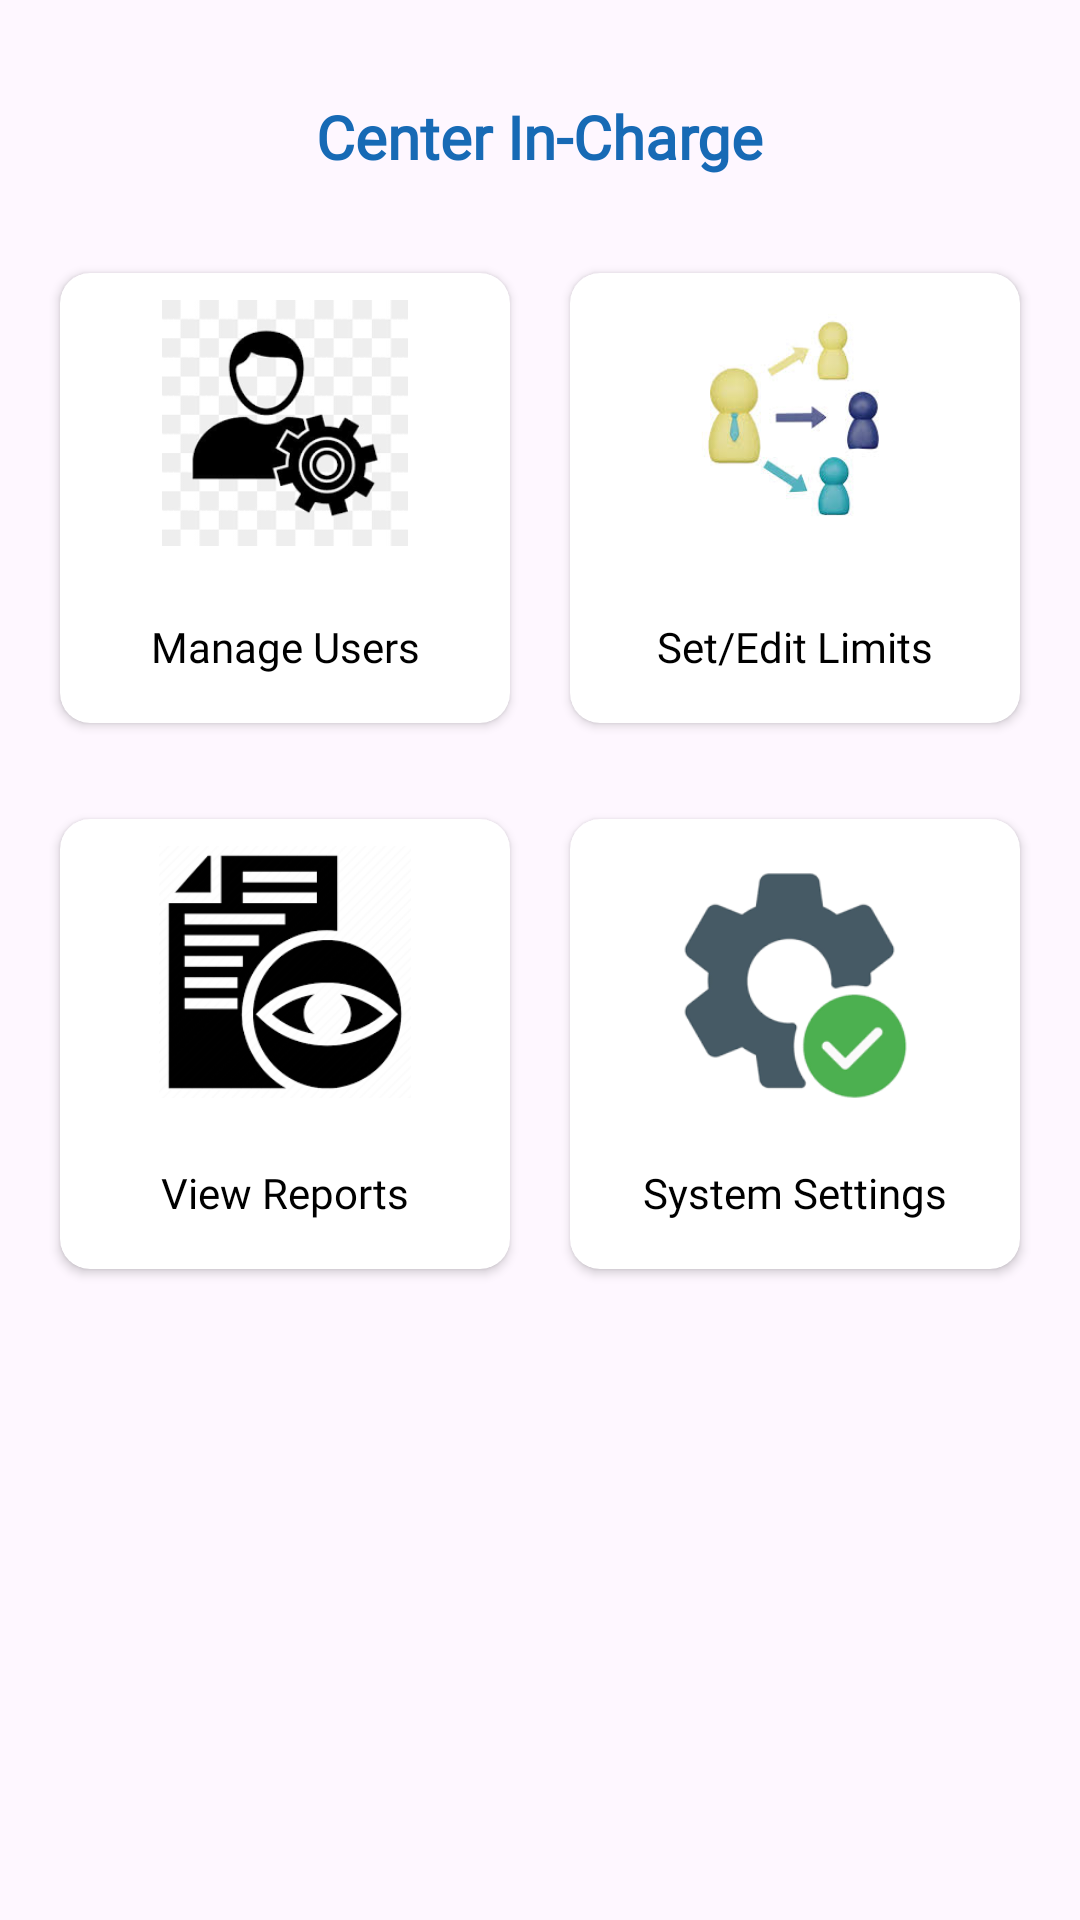

The Android layout XML behind this screen, and the referenced resources:
<!-- AndroidManifest.xml: application theme Base.Theme.SarghodhaPC -->
<!-- res/layout/fragment_admin__dashboard_.xml -->
<?xml version="1.0" encoding="utf-8"?>
<FrameLayout xmlns:android="http://schemas.android.com/apk/res/android"
    xmlns:app="http://schemas.android.com/apk/res-auto"
    xmlns:tools="http://schemas.android.com/tools"
    android:layout_width="match_parent"
    android:layout_height="match_parent"
    tools:context=".UI.Fragments.Admin_Dashboard_Fragment">

    <androidx.constraintlayout.widget.ConstraintLayout
        android:layout_width="match_parent"
        android:layout_height="match_parent">

        
        <TextView
            android:id="@+id/textView2"
            android:layout_width="wrap_content"
            android:layout_height="wrap_content"
            android:layout_marginTop="32dp"
            android:fontFamily="@font/poppins_semibold"
            android:text="Center In-Charge"
            android:textColor="#176AB5"
            android:textSize="20sp"
            android:textStyle="bold"
            app:layout_constraintEnd_toEndOf="parent"
            app:layout_constraintStart_toStartOf="parent"
            app:layout_constraintTop_toTopOf="parent" />

        
        <androidx.cardview.widget.CardView
            android:id="@+id/cardView_manage_users"
            android:layout_width="150dp"
            android:layout_height="150dp"
            android:layout_marginTop="32dp"
            app:cardCornerRadius="10dp"
            app:layout_constraintEnd_toStartOf="@+id/cardView_assign_roles"
            app:layout_constraintHorizontal_bias="0.5"
            app:layout_constraintStart_toStartOf="parent"
            app:layout_constraintTop_toBottomOf="@+id/textView2">

            <androidx.constraintlayout.widget.ConstraintLayout
                android:layout_width="match_parent"
                android:layout_height="match_parent">

                <ImageView
                    android:id="@+id/imageView_manage_users"
                    android:layout_width="82dp"
                    android:layout_height="84dp"
                    android:layout_marginTop="8dp"
                    android:src="@drawable/manage_users"
                    app:layout_constraintEnd_toEndOf="parent"
                    app:layout_constraintStart_toStartOf="parent"
                    app:layout_constraintTop_toTopOf="parent" />

                <TextView
                    android:id="@+id/textView_manage_users"
                    android:layout_width="wrap_content"
                    android:layout_height="wrap_content"
                    android:layout_marginBottom="16dp"
                    android:fontFamily="@font/poppins_semibold"
                    android:text="Manage Users"
                    android:textColor="#000000"
                    android:textSize="14sp"
                    app:layout_constraintBottom_toBottomOf="parent"
                    app:layout_constraintEnd_toEndOf="parent"
                    app:layout_constraintStart_toStartOf="parent" />
            </androidx.constraintlayout.widget.ConstraintLayout>
        </androidx.cardview.widget.CardView>

        <androidx.cardview.widget.CardView
            android:id="@+id/cardView_assign_roles"
            android:layout_width="150dp"
            android:layout_height="150dp"
            app:cardCornerRadius="10dp"
            app:layout_constraintEnd_toEndOf="parent"
            app:layout_constraintHorizontal_bias="0.5"
            app:layout_constraintStart_toEndOf="@+id/cardView_manage_users"
            app:layout_constraintTop_toTopOf="@+id/cardView_manage_users">

            <androidx.constraintlayout.widget.ConstraintLayout
                android:layout_width="match_parent"
                android:layout_height="match_parent">

                <ImageView
                    android:id="@+id/imageView_assign_roles"
                    android:layout_width="98dp"
                    android:layout_height="79dp"
                    android:layout_marginTop="8dp"
                    android:src="@drawable/assign_roles"
                    app:layout_constraintEnd_toEndOf="parent"
                    app:layout_constraintStart_toStartOf="parent"
                    app:layout_constraintTop_toTopOf="parent" />

                <TextView
                    android:id="@+id/addLimits"
                    android:layout_width="wrap_content"
                    android:layout_height="wrap_content"
                    android:layout_marginBottom="16dp"
                    android:fontFamily="@font/poppins_semibold"
                    android:text="Set/Edit Limits"
                    android:textColor="#000000"
                    android:textSize="14sp"
                    app:layout_constraintBottom_toBottomOf="parent"
                    app:layout_constraintEnd_toEndOf="parent"
                    app:layout_constraintStart_toStartOf="parent" />
            </androidx.constraintlayout.widget.ConstraintLayout>
        </androidx.cardview.widget.CardView>

        
        <androidx.cardview.widget.CardView
            android:id="@+id/cardView_view_reports"
            android:layout_width="150dp"
            android:layout_height="150dp"
            android:layout_marginTop="32dp"
            app:cardCornerRadius="10dp"
            app:layout_constraintEnd_toStartOf="@+id/cardView_system_settings"
            app:layout_constraintHorizontal_bias="0.5"
            app:layout_constraintStart_toStartOf="parent"
            app:layout_constraintTop_toBottomOf="@+id/cardView_manage_users">

            <androidx.constraintlayout.widget.ConstraintLayout
                android:layout_width="match_parent"
                android:layout_height="match_parent">

                <ImageView
                    android:id="@+id/imageView_view_reports"
                    android:layout_width="84dp"
                    android:layout_height="86dp"
                    android:layout_marginTop="8dp"
                    android:src="@drawable/view_reports"
                    app:layout_constraintEnd_toEndOf="parent"
                    app:layout_constraintStart_toStartOf="parent"
                    app:layout_constraintTop_toTopOf="parent" />

                <TextView
                    android:id="@+id/textView_view_reports"
                    android:layout_width="wrap_content"
                    android:layout_height="wrap_content"
                    android:layout_marginBottom="16dp"
                    android:fontFamily="@font/poppins_semibold"
                    android:text="View Reports"
                    android:textColor="#000000"
                    android:textSize="14sp"
                    app:layout_constraintBottom_toBottomOf="parent"
                    app:layout_constraintEnd_toEndOf="parent"
                    app:layout_constraintStart_toStartOf="parent" />
            </androidx.constraintlayout.widget.ConstraintLayout>
        </androidx.cardview.widget.CardView>

        <androidx.cardview.widget.CardView
            android:id="@+id/cardView_system_settings"
            android:layout_width="150dp"
            android:layout_height="150dp"
            app:cardCornerRadius="10dp"
            app:layout_constraintEnd_toEndOf="parent"
            app:layout_constraintHorizontal_bias="0.5"
            app:layout_constraintStart_toEndOf="@+id/cardView_view_reports"
            app:layout_constraintTop_toTopOf="@+id/cardView_view_reports">

            <androidx.constraintlayout.widget.ConstraintLayout
                android:layout_width="match_parent"
                android:layout_height="match_parent">

                <ImageView
                    android:id="@+id/imageView_system_settings"
                    android:layout_width="91dp"
                    android:layout_height="95dp"
                    android:layout_marginTop="8dp"
                    android:src="@drawable/system_settings"
                    app:layout_constraintEnd_toEndOf="parent"
                    app:layout_constraintStart_toStartOf="parent"
                    app:layout_constraintTop_toTopOf="parent" />

                <TextView
                    android:id="@+id/textView_system_settings"
                    android:layout_width="wrap_content"
                    android:layout_height="wrap_content"
                    android:layout_marginBottom="16dp"
                    android:fontFamily="@font/poppins_semibold"
                    android:text="System Settings"
                    android:textColor="#000000"
                    android:textSize="14sp"
                    app:layout_constraintBottom_toBottomOf="parent"
                    app:layout_constraintEnd_toEndOf="parent"
                    app:layout_constraintStart_toStartOf="parent" />
            </androidx.constraintlayout.widget.ConstraintLayout>
        </androidx.cardview.widget.CardView>

    </androidx.constraintlayout.widget.ConstraintLayout>
</FrameLayout>
<!-- resources referenced by this layout -->
<resources>
  <!-- drawable assign_roles: jpeg bitmap (drawable, 4927 bytes) -->
  <!-- drawable manage_users: png bitmap (drawable, 6154 bytes) -->
  <!-- drawable system_settings: png bitmap (drawable, 4464 bytes) -->
  <!-- drawable view_reports: png bitmap (drawable, 6093 bytes) -->
  <style name="Base.Theme.SarghodhaPC" parent="Theme.Material3.Light.NoActionBar">
          
          
  
      </style>
</resources>
